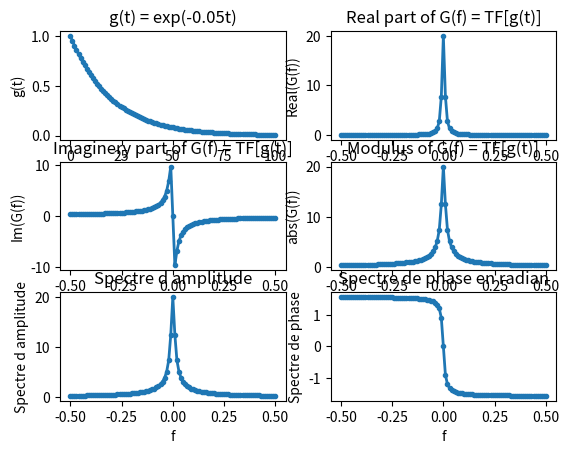

Recreate this plot in Python.
import cmath as cm
import matplotlib.pyplot as plt
import numpy as np

# Exemple TF de exp(-alpha * t)
# Avec ses spectres d'amplitudes et de phases

t = np.arange(0, 101)

g = np.exp(-0.05 * t)
fig, axs = plt.subplots(3,2)

axs[0][0].plot(t, g, '.-', linewidth=2)
axs[0][0].set_xlabel('t')
axs[0][0].set_ylabel('g(t)')
axs[0][0].set_title('g(t) = exp(-0.05t)')

f = np.arange(-0.5, 0.51, 0.01)
G = []
for i in f:
    G.append(1.0 / np.sqrt(pow(0.05, 2) + 4.0 * pow(np.pi, 2.0) * pow(i, 2)) * cm.exp(1j * np.arctan(-2 * np.pi * i / 0.05)))

axs[0][1].plot(f, np.real(G), '.-', linewidth=2)
axs[0][1].set_xlabel('f')
axs[0][1].set_ylabel('Real(G(f))')
axs[0][1].set_title('Real part of G(f) = TF[g(t)]')

axs[1][0].plot(f, np.imag(G), '.-', linewidth=2)
axs[1][0].set_xlabel('f')
axs[1][0].set_ylabel('Im(G(f))')
axs[1][0].set_title('Imaginery part of G(f) = TF[g(t)]')

axs[1][1].plot(f, np.abs(G), '.-', linewidth=2)
axs[1][1].set_xlabel('f')
axs[1][1].set_ylabel('abs(G(f))')
axs[1][1].set_title('Modulus of G(f) = TF[g(t)]')

axs[2][0].plot(f, np.abs(G), '.-', linewidth=2)
axs[2][0].set_xlabel('f')
axs[2][0].set_ylabel('Spectre d amplitude')
axs[2][0].set_title('Spectre d amplitude')

axs[2][1].plot(f, np.arctan(np.imag(G) / np.real(G)), '.-', linewidth=2)
axs[2][1].set_xlabel('f')
axs[2][1].set_ylabel('Spectre de phase')
axs[2][1].set_title('Spectre de phase en radian')

plt.savefig('demo05.jpg')
plt.show()



